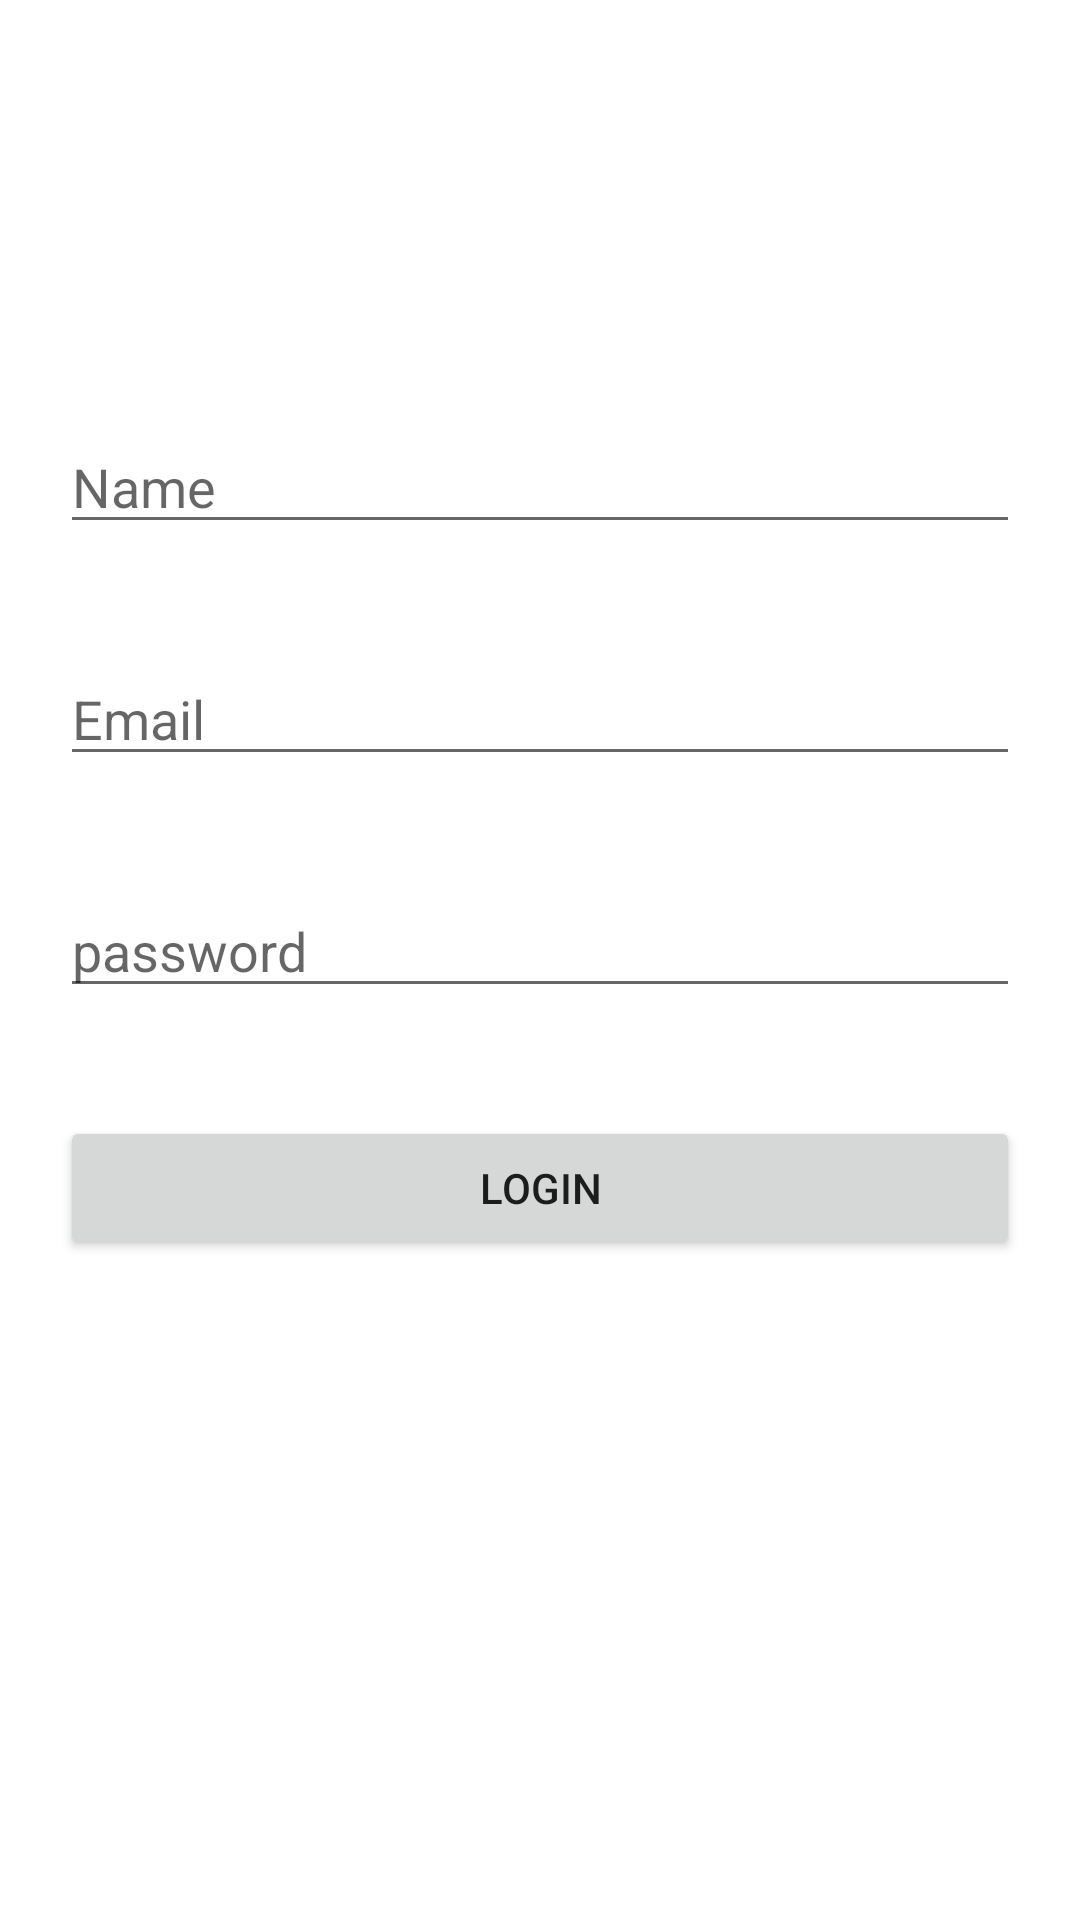

Write the Android layout XML for this screen, with the resource values it uses.
<!-- AndroidManifest.xml: application theme Theme.InterviewAssignemnt -->
<!-- res/layout/activity_main.xml -->
<?xml version="1.0" encoding="utf-8"?>
<androidx.constraintlayout.widget.ConstraintLayout xmlns:android="http://schemas.android.com/apk/res/android"
    xmlns:app="http://schemas.android.com/apk/res-auto"
    xmlns:tools="http://schemas.android.com/tools"
    android:id="@+id/mainlayout"
    android:paddingRight="20dp"
    android:paddingLeft="20dp"
    android:layout_width="match_parent"
    android:layout_height="match_parent"
    tools:context=".MainActivity">

    <LinearLayout
        android:layout_width="match_parent"
        android:layout_height="match_parent"
        android:orientation="vertical">

        <EditText
            android:id="@+id/name"
            android:layout_width="match_parent"
            android:layout_height="wrap_content"
            android:layout_marginTop="140dp"
            android:ems="10"
            android:hint="Name"
            android:inputType="textPersonName" />

        <EditText
            android:id="@+id/email"
            android:layout_width="match_parent"
            android:layout_height="wrap_content"
            android:layout_marginTop="36dp"
            android:ems="10"
            android:hint="Email"
            android:inputType="textEmailAddress" />

        <EditText
            android:id="@+id/password"
            android:layout_width="match_parent"
            android:layout_height="wrap_content"
            android:layout_marginTop="36dp"
            android:ems="10"
            android:hint="password"
            android:inputType="textPassword" />

        <RelativeLayout
            android:layout_width="match_parent"
            android:layout_height="match_parent">

            <Button
                android:id="@+id/submit"
                android:layout_width="match_parent"
                android:layout_height="wrap_content"
                android:layout_marginTop="36dp"
                android:text="Login"
                app:layout_constraintBottom_toBottomOf="parent"
                app:layout_constraintEnd_toEndOf="parent"
                app:layout_constraintStart_toStartOf="parent" />


        </RelativeLayout>


    </LinearLayout>



</androidx.constraintlayout.widget.ConstraintLayout>
<!-- resources referenced by this layout -->
<resources>
  <style name="Theme.InterviewAssignemnt" parent="Theme.MaterialComponents.DayNight.DarkActionBar">
          
          <item name="colorPrimary">@color/purple_500</item>
          <item name="colorPrimaryVariant">@color/purple_700</item>
          <item name="colorOnPrimary">@color/white</item>
          
          <item name="colorSecondary">@color/teal_200</item>
          <item name="colorSecondaryVariant">@color/teal_700</item>
          <item name="colorOnSecondary">@color/black</item>
          
          <item name="android:statusBarColor" tools:targetApi="l">?attr/colorPrimaryVariant</item>
          
      </style>
  <!-- not gathered from this repository: default colours our renderer supplied (Android Studio template values) -->
  <color name="purple_500">#FF6200EE</color>
  <color name="purple_700">#FF3700B3</color>
  <color name="teal_200">#FF03DAC5</color>
  <color name="teal_700">#FF018786</color>
  <color name="black">#FF000000</color>
  <color name="white">#FFFFFFFF</color>
</resources>
